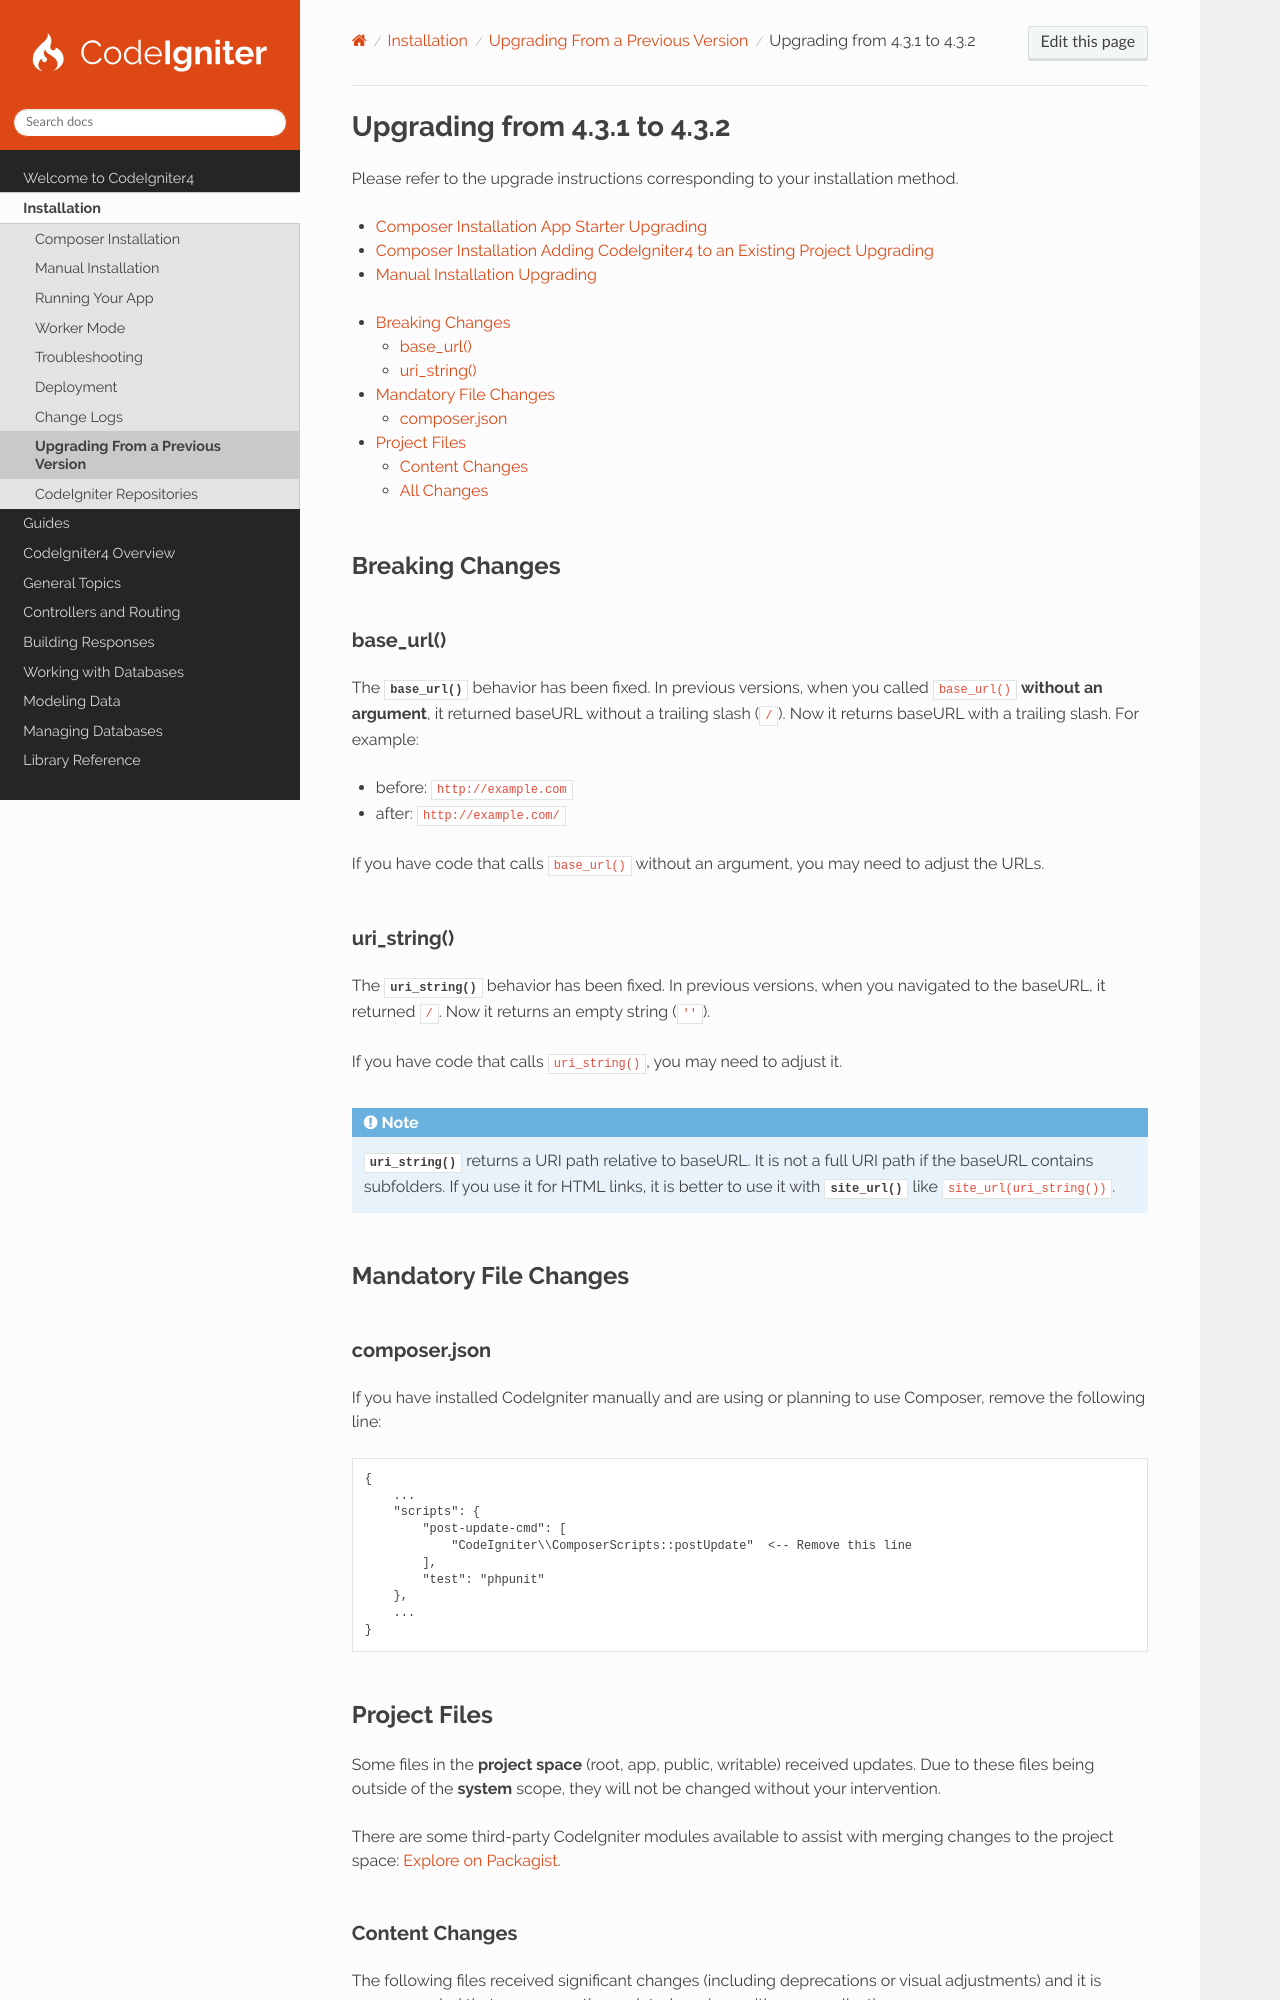

repository: codeigniter4/CodeIgniter4 · page: installation/upgrade_432.html · generator: sphinx

#############################
Upgrading from 4.3.1 to 4.3.2
#############################

Please refer to the upgrade instructions corresponding to your installation method.

- :ref:`Composer Installation App Starter Upgrading <app-starter-upgrading>`
- :ref:`Composer Installation Adding CodeIgniter4 to an Existing Project Upgrading <adding-codeigniter4-upgrading>`
- :ref:`Manual Installation Upgrading <installing-manual-upgrading>`

.. contents::
    :local:
    :depth: 2

Breaking Changes
****************

base_url()
==========

The :php:func:`base_url()` behavior has been fixed. In previous versions, when you called ``base_url()``
**without an argument**, it returned baseURL without a trailing slash (``/``). Now it returns baseURL with a trailing
slash. For example:

- before: ``http://example.com``
- after: ``http://example.com/``

If you have code that calls ``base_url()`` without an argument, you may need to adjust the URLs.

.. _upgrade-432-uri-string:

uri_string()
============

The :php:func:`uri_string()` behavior has been fixed. In previous versions, when you navigated to the baseURL, it
returned ``/``. Now it returns an empty string (``''``).

If you have code that calls ``uri_string()``, you may need to adjust it.

.. note:: :php:func:`uri_string()` returns a URI path relative to baseURL. It is not a full URI path if the baseURL
    contains subfolders. If you use it for HTML links, it is better to use it with :php:func:`site_url()` like
    ``site_url(uri_string())``.

Mandatory File Changes
**********************

composer.json
=============

If you have installed CodeIgniter manually and are using or planning to use Composer, remove the following line:

.. code-block:: text

    {
        ...
        "scripts": {
            "post-update-cmd": [
                "CodeIgniter\\ComposerScripts::postUpdate"  <-- Remove this line
            ],
            "test": "phpunit"
        },
        ...
    }
